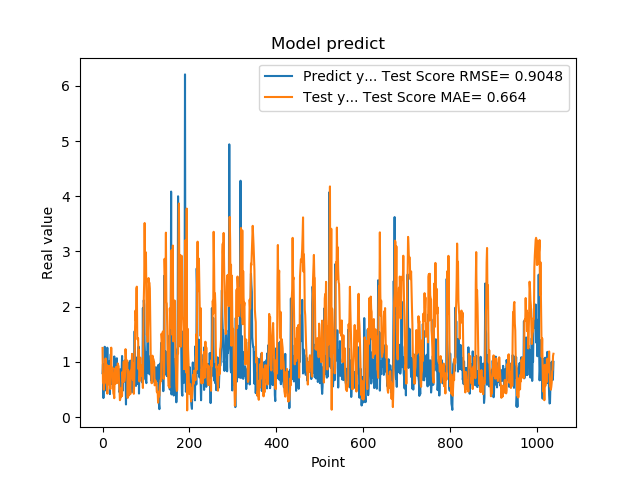

The table this chart was drawn from, first rows:
7.976629734039306641e-01, 1.253749355437497437e+00
9.608020186424257592e-01, 6.289724179503733970e-01
3.470349907875061035e-01, 6.596543666077158141e-01
9.546210169792177513e-01, 5.002938243399621676e-01
5.251880288124084473e-01, 6.523231166439097395e-01
1.275226235389709695e+00, 7.884385056124748603e-01
8.723750114440917969e-01, 7.194178566249815887e-01
7.321749925613403320e-01, 1.063905841303663502e+00
7.640249729156494141e-01, 6.264538641876431502e-01
4.752210080623626154e-01, 9.560726327438623384e-01
7.414129972457885742e-01, 6.036279425257191633e-01
1.258002042770385520e+00, 4.267440996480396653e-01
7.274609804153442383e-01, 9.212999018318570599e-01
7.892770171165466309e-01, 6.065129540486073889e-01
6.914690136909484863e-01, 7.441825104539748770e-01
7.093830108642578125e-01, 9.280437382899847654e-01
1.014547944068908691e+00, 5.830515479406708224e-01
4.182830154895783026e-01, 6.147334607862569023e-01
1.002280950546264648e+00, 5.096741598747988045e-01
1.143296003341674805e+00, 8.077441578831094926e-01
6.746559739112854004e-01, 1.259446462910757791e+00
6.009536385536193848e-01, 7.520119804802399832e-01
6.538079977035522461e-01, 8.561279342079580745e-01
7.814120054244995117e-01, 8.959002652853217397e-01
8.469259738922119141e-01, 5.608808170782042524e-01
6.482390165328979492e-01, 4.260694149981650858e-01
5.623700022697448730e-01, 4.191917287879227128e-01
1.099647998809814453e+00, 3.441333010280606119e-01
9.541710019111632191e-01, 7.994772710521366177e-01
6.694499850273132324e-01, 8.814766468008522482e-01
6.464660167694091797e-01, 6.091170852555102266e-01
8.223180174827575684e-01, 9.095461920223270047e-01
8.300920128822326660e-01, 8.546967701007421869e-01
1.067314028739929199e+00, 6.156122479928919367e-01
6.827279925346374512e-01, 7.688736892838665682e-01
6.464239954948425293e-01, 9.731887221671519095e-01
6.881093978881835938e-01, 9.422298976411911386e-01
6.500350236892700195e-01, 9.187406063780987342e-01
8.693690299987792969e-01, 6.642396458055753738e-01
4.518609941005706787e-01, 5.180488656049583307e-01
4.952389895915984552e-01, 3.084385827711823569e-01
6.850870251655578613e-01, 3.344690140473180473e-01
8.653740286827087402e-01, 5.204331916392203050e-01
7.400469779968261719e-01, 3.702577635238369358e-01
8.204330205917358398e-01, 3.952225822016693924e-01
1.108605027198791504e+00, 3.912309634799373548e-01
4.751499891281127930e-01, 8.213495253371956295e-01
9.457899928092955433e-01, 6.360107843418023599e-01
7.877500057220458984e-01, 8.113259513589591299e-01
9.367713332176208496e-01, 1.009722069405591727e+00
6.470239758491516113e-01, 6.471912639253410982e-01
1.029777050018310325e+00, 7.141517725516722814e-01
9.328820109367371716e-01, 8.237736246610567470e-01
7.528370022773742676e-01, 1.232052295521091745e+00
2.307340055704117099e-01, 1.085368608372724086e+00
8.772729635238647461e-01, 8.730419036952772327e-01
7.876309752464294434e-01, 9.452943358544275698e-01
3.992269933223724365e-01, 1.026004214441082585e+00
9.923512339591979980e-01, 3.497999979403569326e-01
7.200859785079956055e-01, 8.517799311906283366e-01
7.269890308380126953e-01, 7.876030267255876849e-01
... 979 more rows
